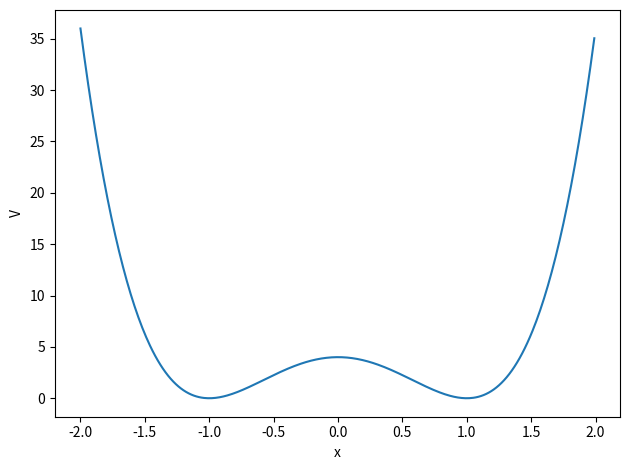

Write Python code to recreate this figure.
%matplotlib inline

# Common imports
import numpy as np
from math import *
import matplotlib.pyplot as plt

Deltax = 0.01
#set up arrays
xinitial = -2.0
xfinal = 2.0 
n = ceil((xfinal-xinitial)/Deltax)
x = np.zeros(n)
for i in range(n):
    x[i] = xinitial+i*Deltax
V = np.zeros(n)
# Initial conditions as compact 2-dimensional arrays
d = 1.0
V0 = 4.0
V = (V0/d**4)*(x**4-2*x*x*d*d+d**4)
# Plot potential as function of position    
fig, ax = plt.subplots()
#ax.set_xlim(0, tfinal)
ax.set_xlabel('x')
ax.set_ylabel('V')
ax.plot(x, V)
fig.tight_layout()
plt.show()